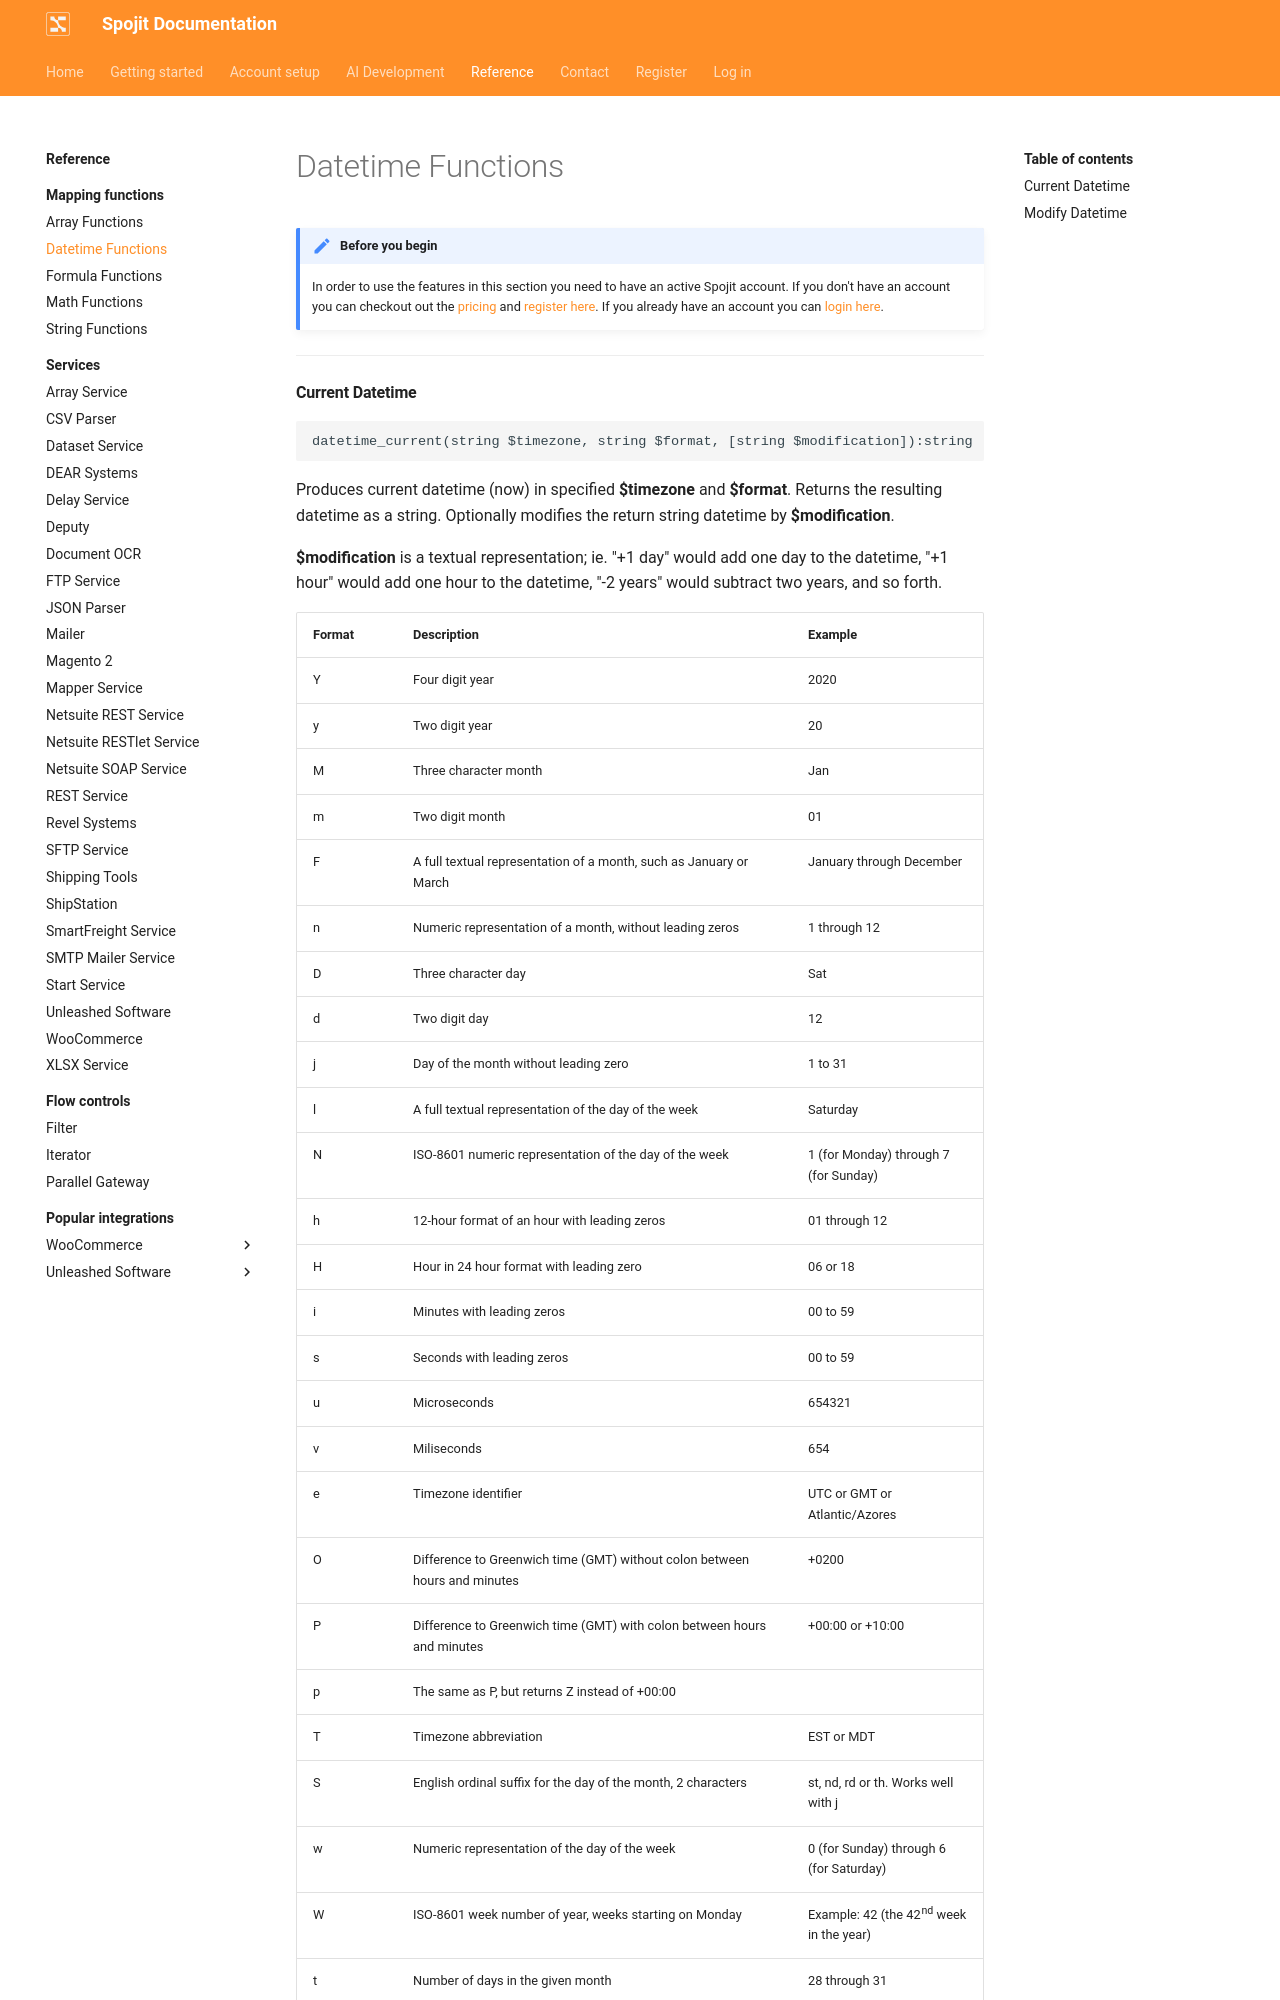

repository: spojit-flow/spojit-docs · page: reference/mapping/functions/datetime/index.html · generator: mkdocs

---
description: Datetime functions are mapper functions that are designed to modify or create a datetime, date, or time field.
---
---
template: overrides/main.html
---
!!! note "Before you begin" 

    In order to use the features in this section you need to have an active Spojit account. If you don't have an account you can checkout out the [pricing](https://www.spojit.com/pricing.html "Spojit Pricing"){target="_blank"} and [register here](https://app.spojit.com/register "Spojit Registration"){target="_blank"}.  If you already have an account you can [login here](https://app.spojit.com/login "Spojit Login"){target="_blank"}.
___
